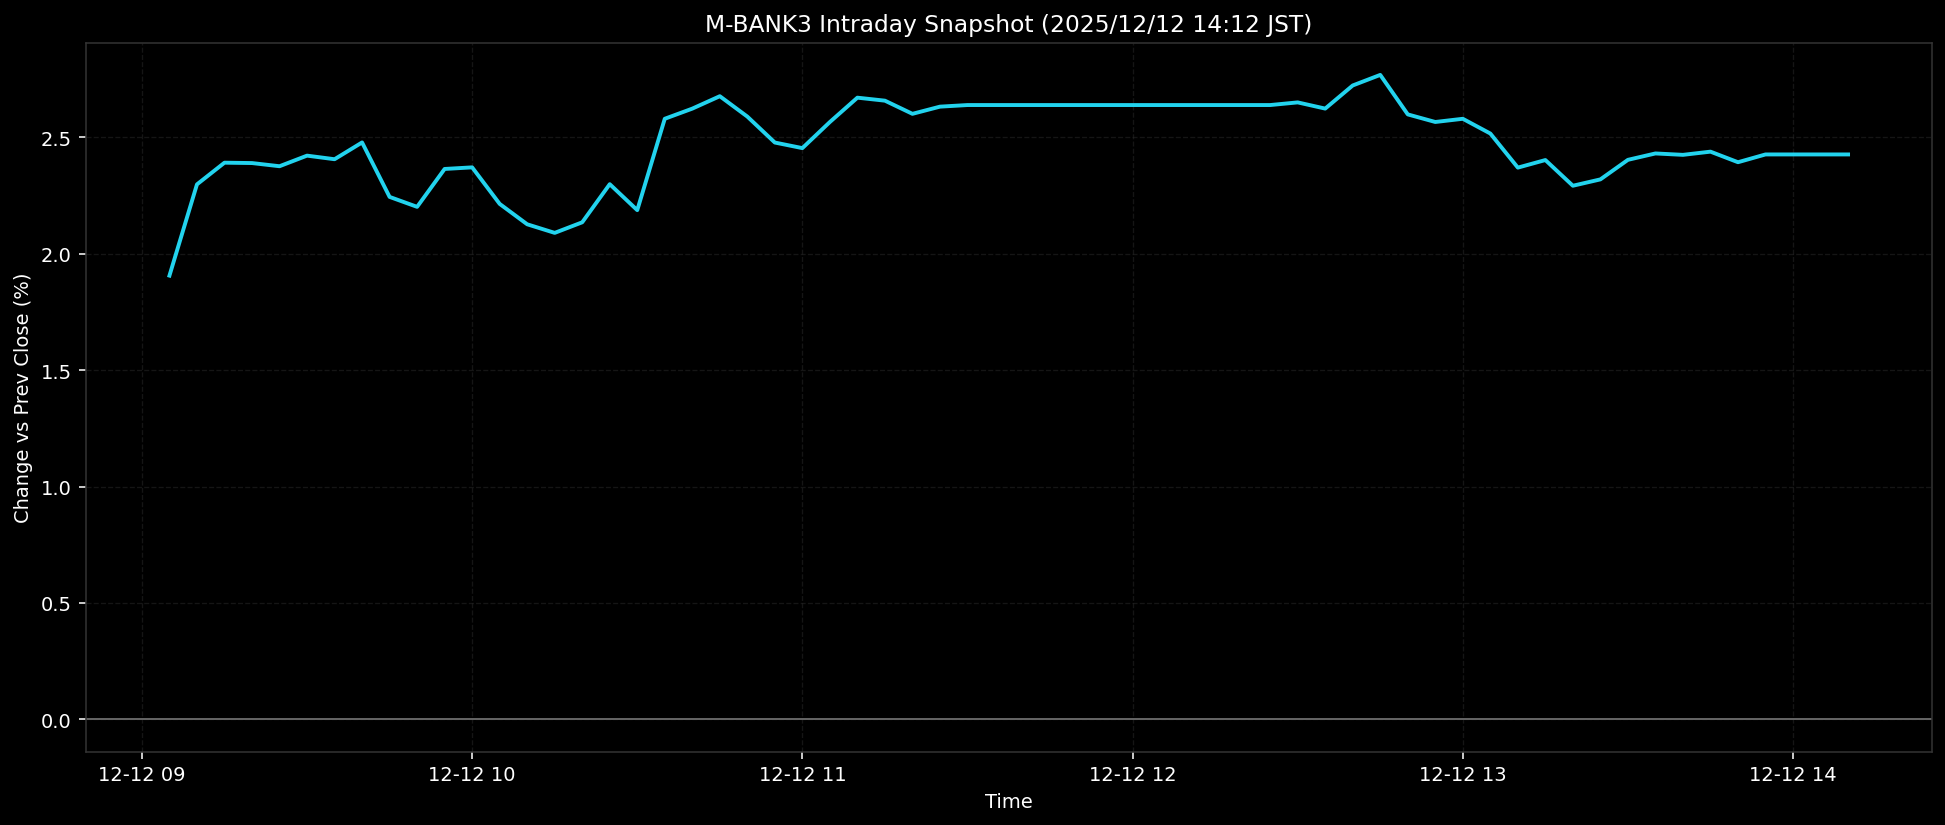

Values plotted in this chart, from the file beside it:
ts, pct
2025-12-12T09:05:00+0900, 1.906
2025-12-12T09:10:00+0900, 2.298
2025-12-12T09:15:00+0900, 2.391
2025-12-12T09:20:00+0900, 2.39
2025-12-12T09:25:00+0900, 2.376
2025-12-12T09:30:00+0900, 2.421
2025-12-12T09:35:00+0900, 2.406
2025-12-12T09:40:00+0900, 2.478
2025-12-12T09:45:00+0900, 2.244
2025-12-12T09:50:00+0900, 2.201
2025-12-12T09:55:00+0900, 2.364
2025-12-12T10:00:00+0900, 2.371
2025-12-12T10:05:00+0900, 2.214
2025-12-12T10:10:00+0900, 2.127
2025-12-12T10:15:00+0900, 2.09
2025-12-12T10:20:00+0900, 2.135
2025-12-12T10:25:00+0900, 2.299
2025-12-12T10:30:00+0900, 2.187
2025-12-12T10:35:00+0900, 2.58
2025-12-12T10:40:00+0900, 2.623
2025-12-12T10:45:00+0900, 2.677
2025-12-12T10:50:00+0900, 2.589
2025-12-12T10:55:00+0900, 2.478
2025-12-12T11:00:00+0900, 2.454
2025-12-12T11:05:00+0900, 2.566
2025-12-12T11:10:00+0900, 2.67
2025-12-12T11:15:00+0900, 2.658
2025-12-12T11:20:00+0900, 2.601
2025-12-12T11:25:00+0900, 2.632
2025-12-12T11:30:00+0900, 2.639
2025-12-12T11:35:00+0900, 2.639
2025-12-12T11:40:00+0900, 2.639
2025-12-12T11:45:00+0900, 2.639
2025-12-12T11:50:00+0900, 2.639
2025-12-12T11:55:00+0900, 2.639
2025-12-12T12:00:00+0900, 2.639
2025-12-12T12:05:00+0900, 2.639
2025-12-12T12:10:00+0900, 2.639
2025-12-12T12:15:00+0900, 2.639
2025-12-12T12:20:00+0900, 2.639
2025-12-12T12:25:00+0900, 2.639
2025-12-12T12:30:00+0900, 2.65
2025-12-12T12:35:00+0900, 2.623
2025-12-12T12:40:00+0900, 2.723
2025-12-12T12:45:00+0900, 2.768
2025-12-12T12:50:00+0900, 2.599
2025-12-12T12:55:00+0900, 2.566
2025-12-12T13:00:00+0900, 2.58
2025-12-12T13:05:00+0900, 2.516
2025-12-12T13:10:00+0900, 2.37
2025-12-12T13:15:00+0900, 2.402
2025-12-12T13:20:00+0900, 2.292
2025-12-12T13:25:00+0900, 2.32
2025-12-12T13:30:00+0900, 2.403
2025-12-12T13:35:00+0900, 2.431
2025-12-12T13:40:00+0900, 2.425
2025-12-12T13:45:00+0900, 2.439
2025-12-12T13:50:00+0900, 2.393
2025-12-12T13:55:00+0900, 2.427
2025-12-12T14:00:00+0900, 2.427
... 2 more rows
